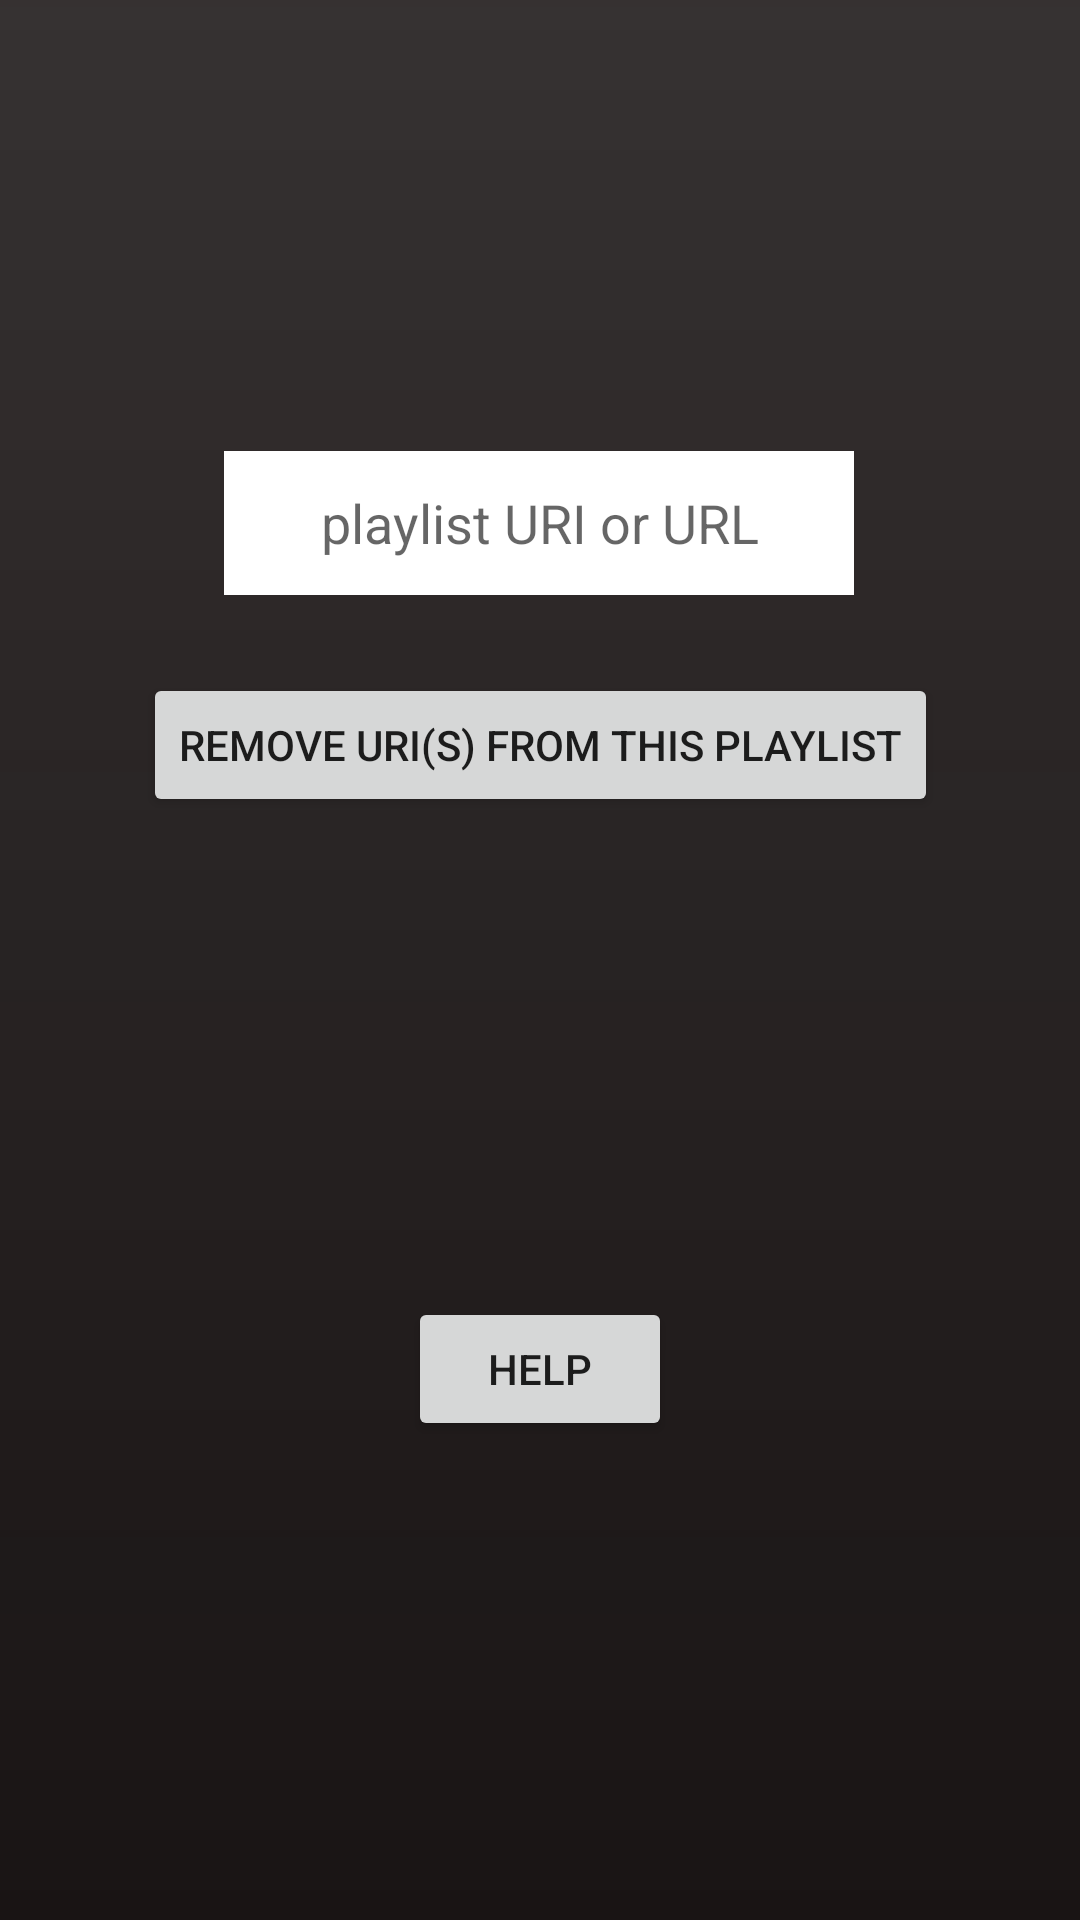

The Android layout XML behind this screen, and the referenced resources:
<!-- AndroidManifest.xml: application theme Theme.SpotifyPlaylist -->
<!-- res/layout/activity_delete_tracks_from_playlist.xml -->
<?xml version="1.0" encoding="utf-8"?>
<androidx.constraintlayout.widget.ConstraintLayout
    xmlns:android="http://schemas.android.com/apk/res/android"
    xmlns:app="http://schemas.android.com/apk/res-auto"
    xmlns:tools="http://schemas.android.com/tools"
    android:layout_width="match_parent"
    android:layout_height="match_parent"
    android:background="@drawable/gradient_drawable">

    <EditText
        android:id="@+id/editT"
        android:layout_width="wrap_content"
        android:layout_height="wrap_content"
        android:autofillHints="URI or URL"
        android:background="@color/white"
        android:backgroundTint="@color/white"
        android:ems="10"
        android:hint="playlist URI or URL"
        android:inputType="textPersonName"
        android:minHeight="48dp"
        android:textAlignment="center"
        app:layout_constraintBottom_toBottomOf="parent"
        app:layout_constraintEnd_toEndOf="parent"
        app:layout_constraintHorizontal_bias="0.497"
        app:layout_constraintStart_toStartOf="parent"
        app:layout_constraintTop_toTopOf="parent"
        app:layout_constraintVertical_bias="0.254" />

    <Button
        android:id="@+id/button8"
        android:layout_width="wrap_content"
        android:layout_height="wrap_content"
        android:onClick="delete2"
        android:text="remove URI(s) from this playlist"
        app:layout_constraintBottom_toBottomOf="parent"
        app:layout_constraintEnd_toEndOf="parent"
        app:layout_constraintStart_toStartOf="parent"
        app:layout_constraintTop_toTopOf="parent"
        app:layout_constraintVertical_bias="0.379" />

    <Button
        android:id="@+id/button11"
        android:layout_width="wrap_content"
        android:layout_height="wrap_content"
        android:onClick="deleteHelpMenu"
        android:text="Help"
        app:layout_constraintBottom_toBottomOf="parent"
        app:layout_constraintEnd_toEndOf="parent"
        app:layout_constraintStart_toStartOf="parent"
        app:layout_constraintTop_toBottomOf="@+id/button8" />

</androidx.constraintlayout.widget.ConstraintLayout>
<!-- resources referenced by this layout -->
<resources>
  <color name="white">#FFFFFFFF</color>
  <!-- drawable gradient_drawable (drawable) -->
  <?xml version="1.0" encoding="utf-8"?>
  <shape xmlns:android="http://schemas.android.com/apk/res/android">
      <gradient
          android:type="linear"
          android:angle="90"
          android:startColor="#191414"
          android:endColor="#DF191414" />
  </shape>
  <style name="Theme.SpotifyPlaylist" parent="Theme.AppCompat.DayNight.DarkActionBar">
          
          <item name="colorPrimary">@color/purple_500</item>
          <item name="colorPrimaryVariant">@color/purple_700</item>
          <item name="colorOnPrimary">@color/SpotifySilver</item>
          
          <item name="colorSecondary">@color/SpotifyDarkGreen</item>
          <item name="colorSecondaryVariant">@color/SpotifyDarkGreen</item>
          <item name="colorOnSecondary">@color/SpotifyDarkBlack</item>
          
          <item name="android:statusBarColor" tools:targetApi="l">@color/SpotifySmokyBlack</item>
          
      </style>
  <color name="purple_500">#FF6200EE</color>
  <color name="purple_700">#FF3700B3</color>
  <color name="SpotifySilver">#FFB3B3B3</color>
  <color name="SpotifyDarkGreen">#FF164E29</color>
  <color name="SpotifyDarkBlack">#FF121212</color>
  <color name="SpotifySmokyBlack">#FF191414</color>
</resources>
